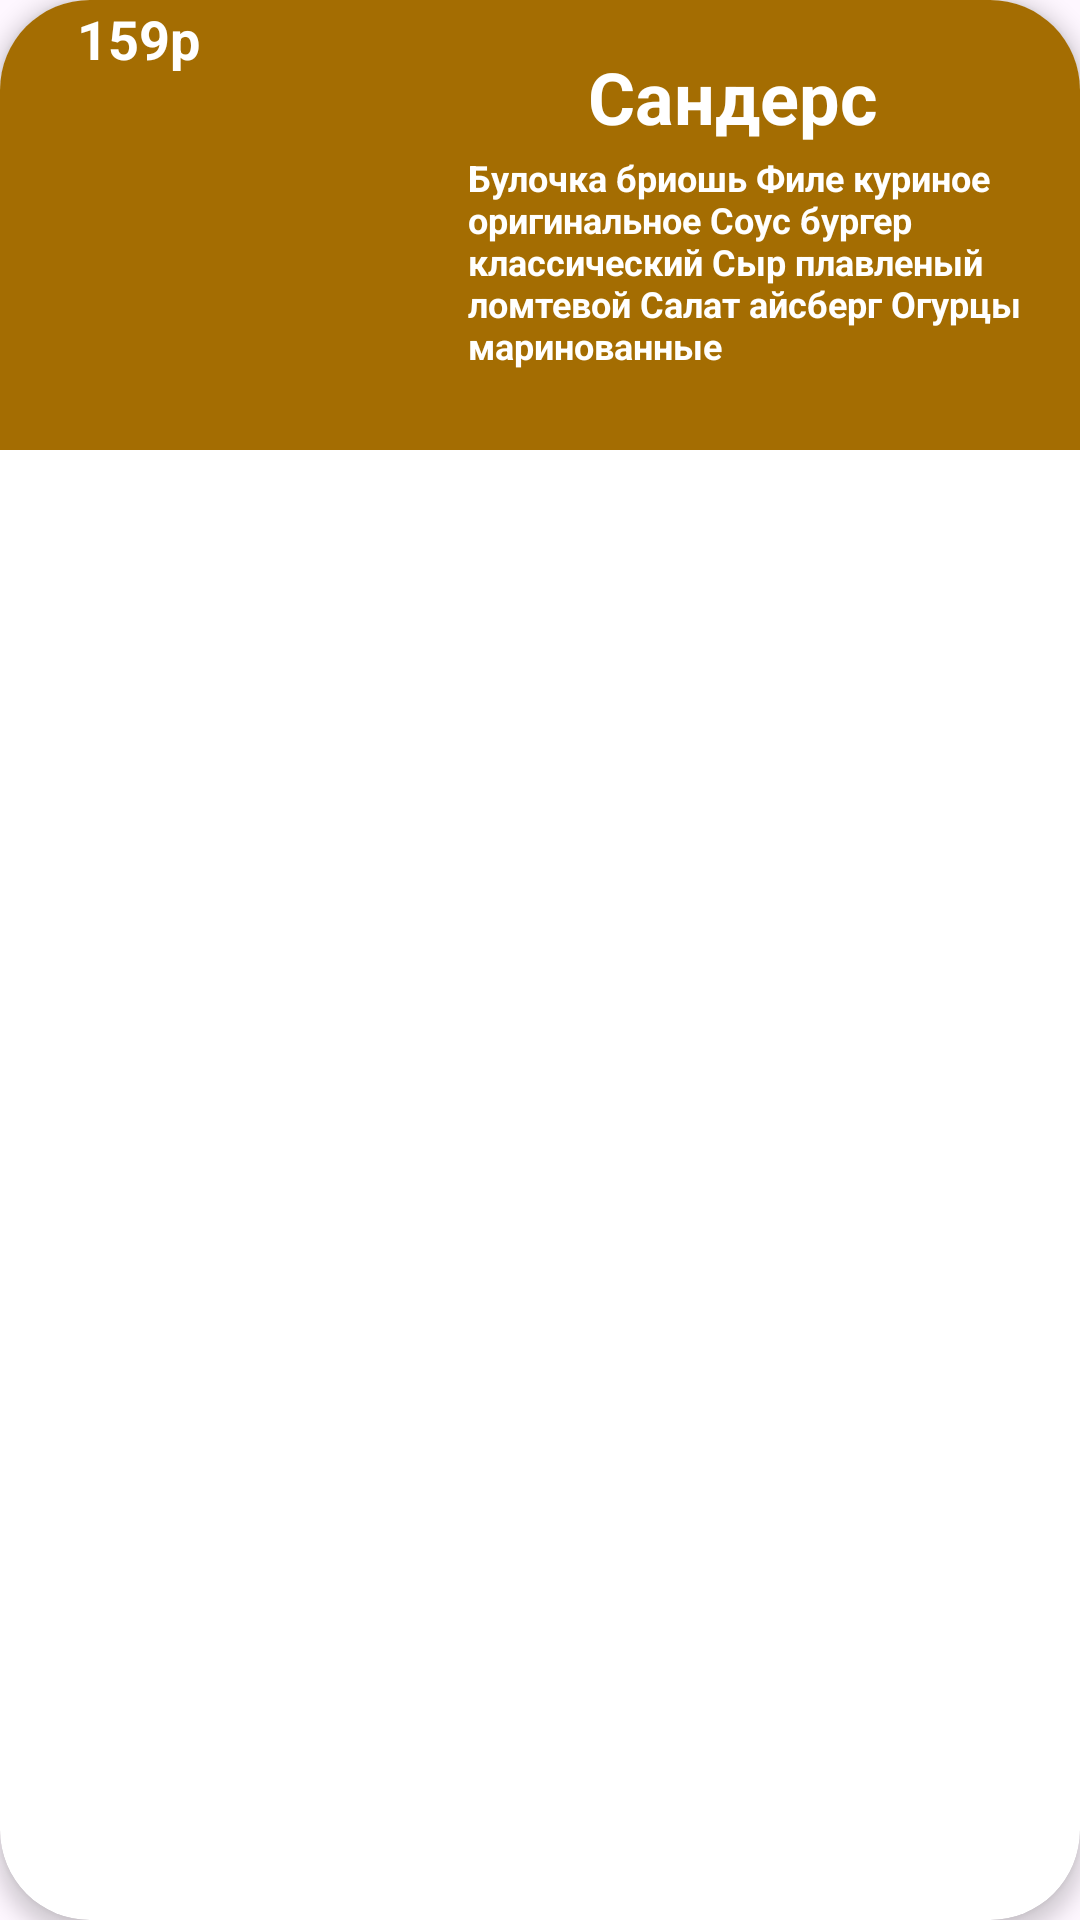

Here is an Android app screen rendered from its layout file. Give the layout XML and the strings, colors and styles it references.
<!-- AndroidManifest.xml: application theme Theme.FoodDel -->
<!-- res/layout/ver_item2_kfc.xml -->
<?xml version="1.0" encoding="utf-8"?>
<androidx.cardview.widget.CardView xmlns:android="http://schemas.android.com/apk/res/android"
    xmlns:tools="http://schemas.android.com/tools"
    android:layout_width="match_parent"
    android:layout_height="wrap_content"
    xmlns:app="http://schemas.android.com/apk/res-auto"
    android:layout_margin="9dp"
    app:cardCornerRadius="30dp"
    app:cardElevation="4dp">
    <androidx.constraintlayout.widget.ConstraintLayout
        android:layout_width="match_parent"
        android:layout_height="wrap_content"
       >


            <ImageView
                android:id="@+id/ver2_img"
                android:layout_width="match_parent"
                android:layout_height="150dp"
                android:scaleType="centerCrop"
                android:background="@color/base2"
                app:layout_constraintBottom_toBottomOf="parent"
                app:layout_constraintEnd_toEndOf="parent"
                app:layout_constraintHorizontal_bias="0.0"
                app:layout_constraintStart_toStartOf="parent"
                app:layout_constraintTop_toTopOf="parent"
                app:layout_constraintVertical_bias="0.0" />
        <ImageView
            android:id="@+id/burg_img"
            android:layout_width="147dp"
            android:layout_height="152dp"
            android:src="@drawable/img_7"
            tools:ignore="MissingConstraints" />

        <TextView
            android:id="@+id/nameburger"
            android:layout_width="102dp"
            android:layout_height="35dp"
            android:layout_marginStart="196dp"
            android:text="@string/nameburg"
            android:textColor="@color/white"
            android:textSize="24sp"
            android:textStyle="bold"
            app:layout_constraintBottom_toBottomOf="@+id/burg_img"
            app:layout_constraintStart_toStartOf="parent"
            app:layout_constraintTop_toTopOf="parent"
            app:layout_constraintVertical_bias="0.136" />

        <TextView
            android:id="@+id/descripburg"
            android:layout_width="190dp"
            android:layout_height="72dp"
            android:layout_marginStart="156dp"
            android:text="@string/descrip"
            android:textColor="@color/white"
            android:textSize="12sp"
            android:textStyle="bold"
            app:layout_constraintBottom_toBottomOf="@+id/burg_img"
            app:layout_constraintStart_toStartOf="parent"
            app:layout_constraintTop_toTopOf="parent"
            app:layout_constraintVertical_bias="0.637" />

        <androidx.constraintlayout.widget.ConstraintLayout
            android:id="@+id/constraintlayout"
            android:layout_width="92dp"
            android:layout_height="29dp"
            android:background="@drawable/round_bg"
            tools:ignore="MissingConstraints"
            tools:layout_editor_absoluteX="-6dp">

            <TextView
                android:id="@+id/price"
                android:layout_width="wrap_content"
                android:layout_height="wrap_content"
                android:layout_marginBottom="4dp"
                android:text="@string/price"
                android:textColor="@color/white"
                android:textSize="18sp"
                android:textStyle="bold"
                app:layout_constraintBottom_toBottomOf="parent"
                app:layout_constraintEnd_toEndOf="parent"
                app:layout_constraintStart_toStartOf="parent" />


        </androidx.constraintlayout.widget.ConstraintLayout>

</androidx.constraintlayout.widget.ConstraintLayout>

</androidx.cardview.widget.CardView>
<!-- resources referenced by this layout -->
<resources>
  <color name="base2">#A46D02</color>
  <color name="white">#FFFFFFFF</color>
  <string name="descrip">Булочка бриошь Филе куриное оригинальное Соус бургер классический Сыр плавленый ломтевой Салат айсберг Огурцы маринованные</string>
  <string name="nameburg">Сандерс</string>
  <string name="price">159р</string>
  <style name="Theme.FoodDel" parent="Base.Theme.FoodDel" />
  <style name="Base.Theme.FoodDel" parent="Theme.Material3.DayNight.NoActionBar">
          
          
          <item name="colorPrimary">@color/base</item>
          <item name="colorPrimaryVariant">@color/purple_700</item>
          <item name="colorOnPrimary">@color/white</item>
          
          <item name="colorSecondary">@color/teal_200</item>
          <item name="colorSecondaryVariant">@color/teal_700</item>
          <item name="colorOnSecondary">@color/black</item>
          
          <item name="android:statusBarColor">?attr/colorPrimaryVariant</item>
  
          <item name="android:windowActivityTransitions">true</item>
      </style>
  <color name="base">#F1A91D</color>
  <color name="purple_700">#87EC5B</color>
  <color name="teal_200">#FF03DAC5</color>
  <color name="teal_700">#FF018786</color>
  <color name="black">#FF000000</color>
</resources>
